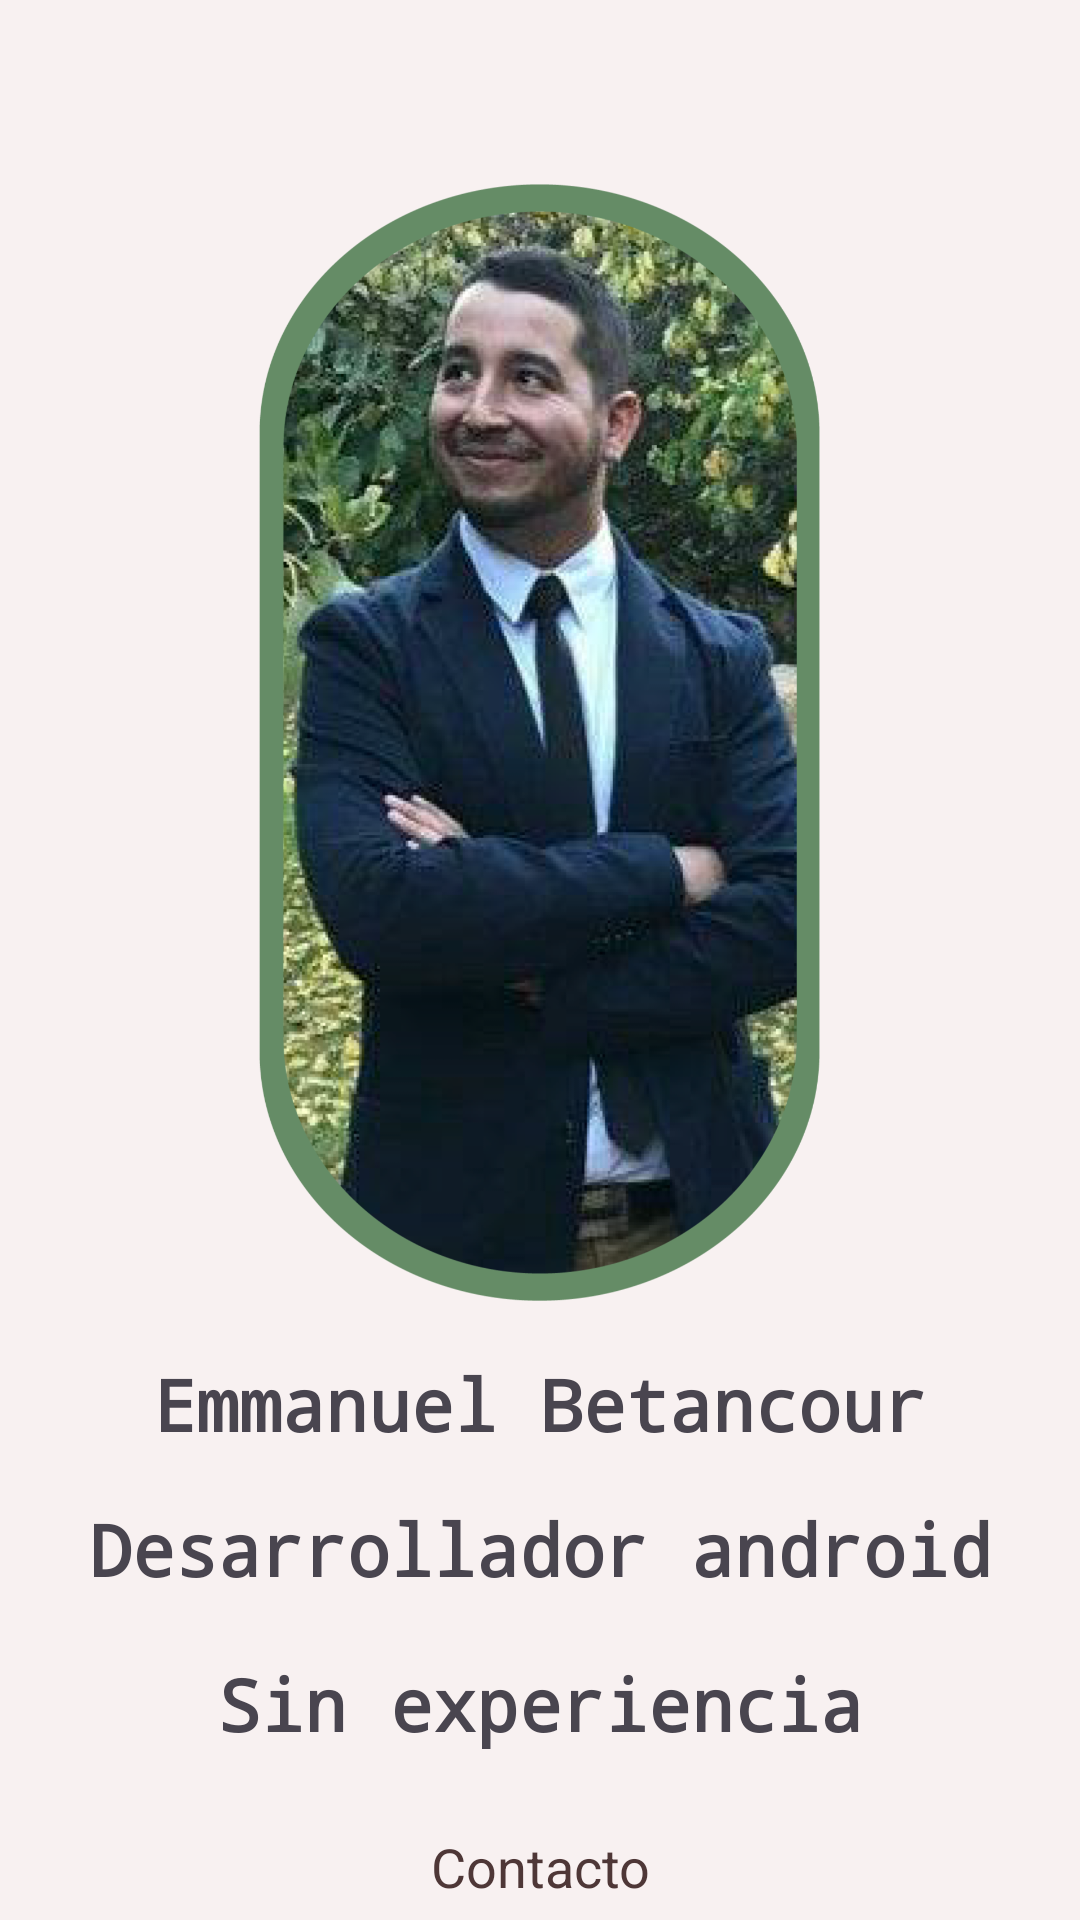

Reconstruct the res/layout file that produces this screen, plus the resources it refers to.
<!-- AndroidManifest.xml: application theme Theme.Evaluacion_modulo4 -->
<!-- res/layout/activity_main.xml -->
<?xml version="1.0" encoding="utf-8"?>
<androidx.constraintlayout.widget.ConstraintLayout xmlns:android="http://schemas.android.com/apk/res/android"
    xmlns:app="http://schemas.android.com/apk/res-auto"
    xmlns:tools="http://schemas.android.com/tools"
    android:layout_width="match_parent"
    android:layout_height="match_parent"
    android:background="#F8F1F1"
    android:outlineSpotShadowColor="#605A5A"
    tools:context=".MainActivity">

    <LinearLayout
        android:layout_width="match_parent"
        android:layout_height="match_parent"
        android:orientation="vertical"
        app:circularflow_defaultRadius="30sp"
        tools:layout_editor_absoluteX="-108dp"
        tools:layout_editor_absoluteY="0dp">

        <ImageView
            android:id="@+id/imageView"
            android:layout_width="187dp"
            android:layout_height="415dp"
            android:layout_gravity="center_horizontal"
            android:layout_marginTop="40dp"
            app:srcCompat="@drawable/contenedorimagen" />

        <TextView
            android:id="@+id/textView"
            style="@style/Widget.MaterialComponents.TextView"
            android:layout_width="match_parent"
            android:layout_height="wrap_content"
            android:fontFamily="monospace"
            android:gravity="center_horizontal"
            android:includeFontPadding="false"
            android:text="Emmanuel Betancour"
            android:textSize="24sp"
            android:textStyle="bold" />

        <TextView
            android:id="@+id/textView2"
            style="@android:style/Widget.Material.TextView"
            android:layout_width="match_parent"
            android:layout_height="wrap_content"
            android:layout_marginTop="20dp"
            android:layout_marginBottom="20dp"
            android:fontFamily="monospace"
            android:gravity="center_horizontal"
            android:includeFontPadding="false"
            android:text="Desarrollador android"
            android:textSize="24sp"
            android:textStyle="bold" />

        <TextView
            android:id="@+id/textView3"
            style="@style/Widget.MaterialComponents.TextView"
            android:layout_width="match_parent"
            android:layout_height="wrap_content"
            android:layout_marginBottom="20dp"
            android:fontFamily="monospace"
            android:gravity="center_horizontal"
            android:text="Sin experiencia"
            android:textSize="24sp"
            android:textStyle="bold" />

        <Button
            android:id="@+id/button"
            style="@style/Widget.Material3.Button.OutlinedButton"
            android:layout_width="wrap_content"
            android:layout_height="wrap_content"
            android:layout_gravity="center_horizontal"
            android:gravity="center_horizontal"
            android:text="Contacto"
            android:textAppearance="@style/TextAppearance.AppCompat.Medium"
            android:textColor="#4E3737" />
    </LinearLayout>
</androidx.constraintlayout.widget.ConstraintLayout>
<!-- resources referenced by this layout -->
<resources>
  <!-- drawable contenedorimagen: png bitmap (drawable, 754333 bytes) -->
  <style name="Theme.Evaluacion_modulo4" parent="Base.Theme.Evaluacion_modulo4" />
  <style name="Base.Theme.Evaluacion_modulo4" parent="Theme.Material3.DayNight.NoActionBar">
          
          
          <item name="colorPrimary">@color/colorPrimary</item>
          <item name="colorPrimaryDark">@color/secondary</item>
      </style>
  <color name="colorPrimary">#025464</color>
  <color name="secondary">#E57C23</color>
</resources>
